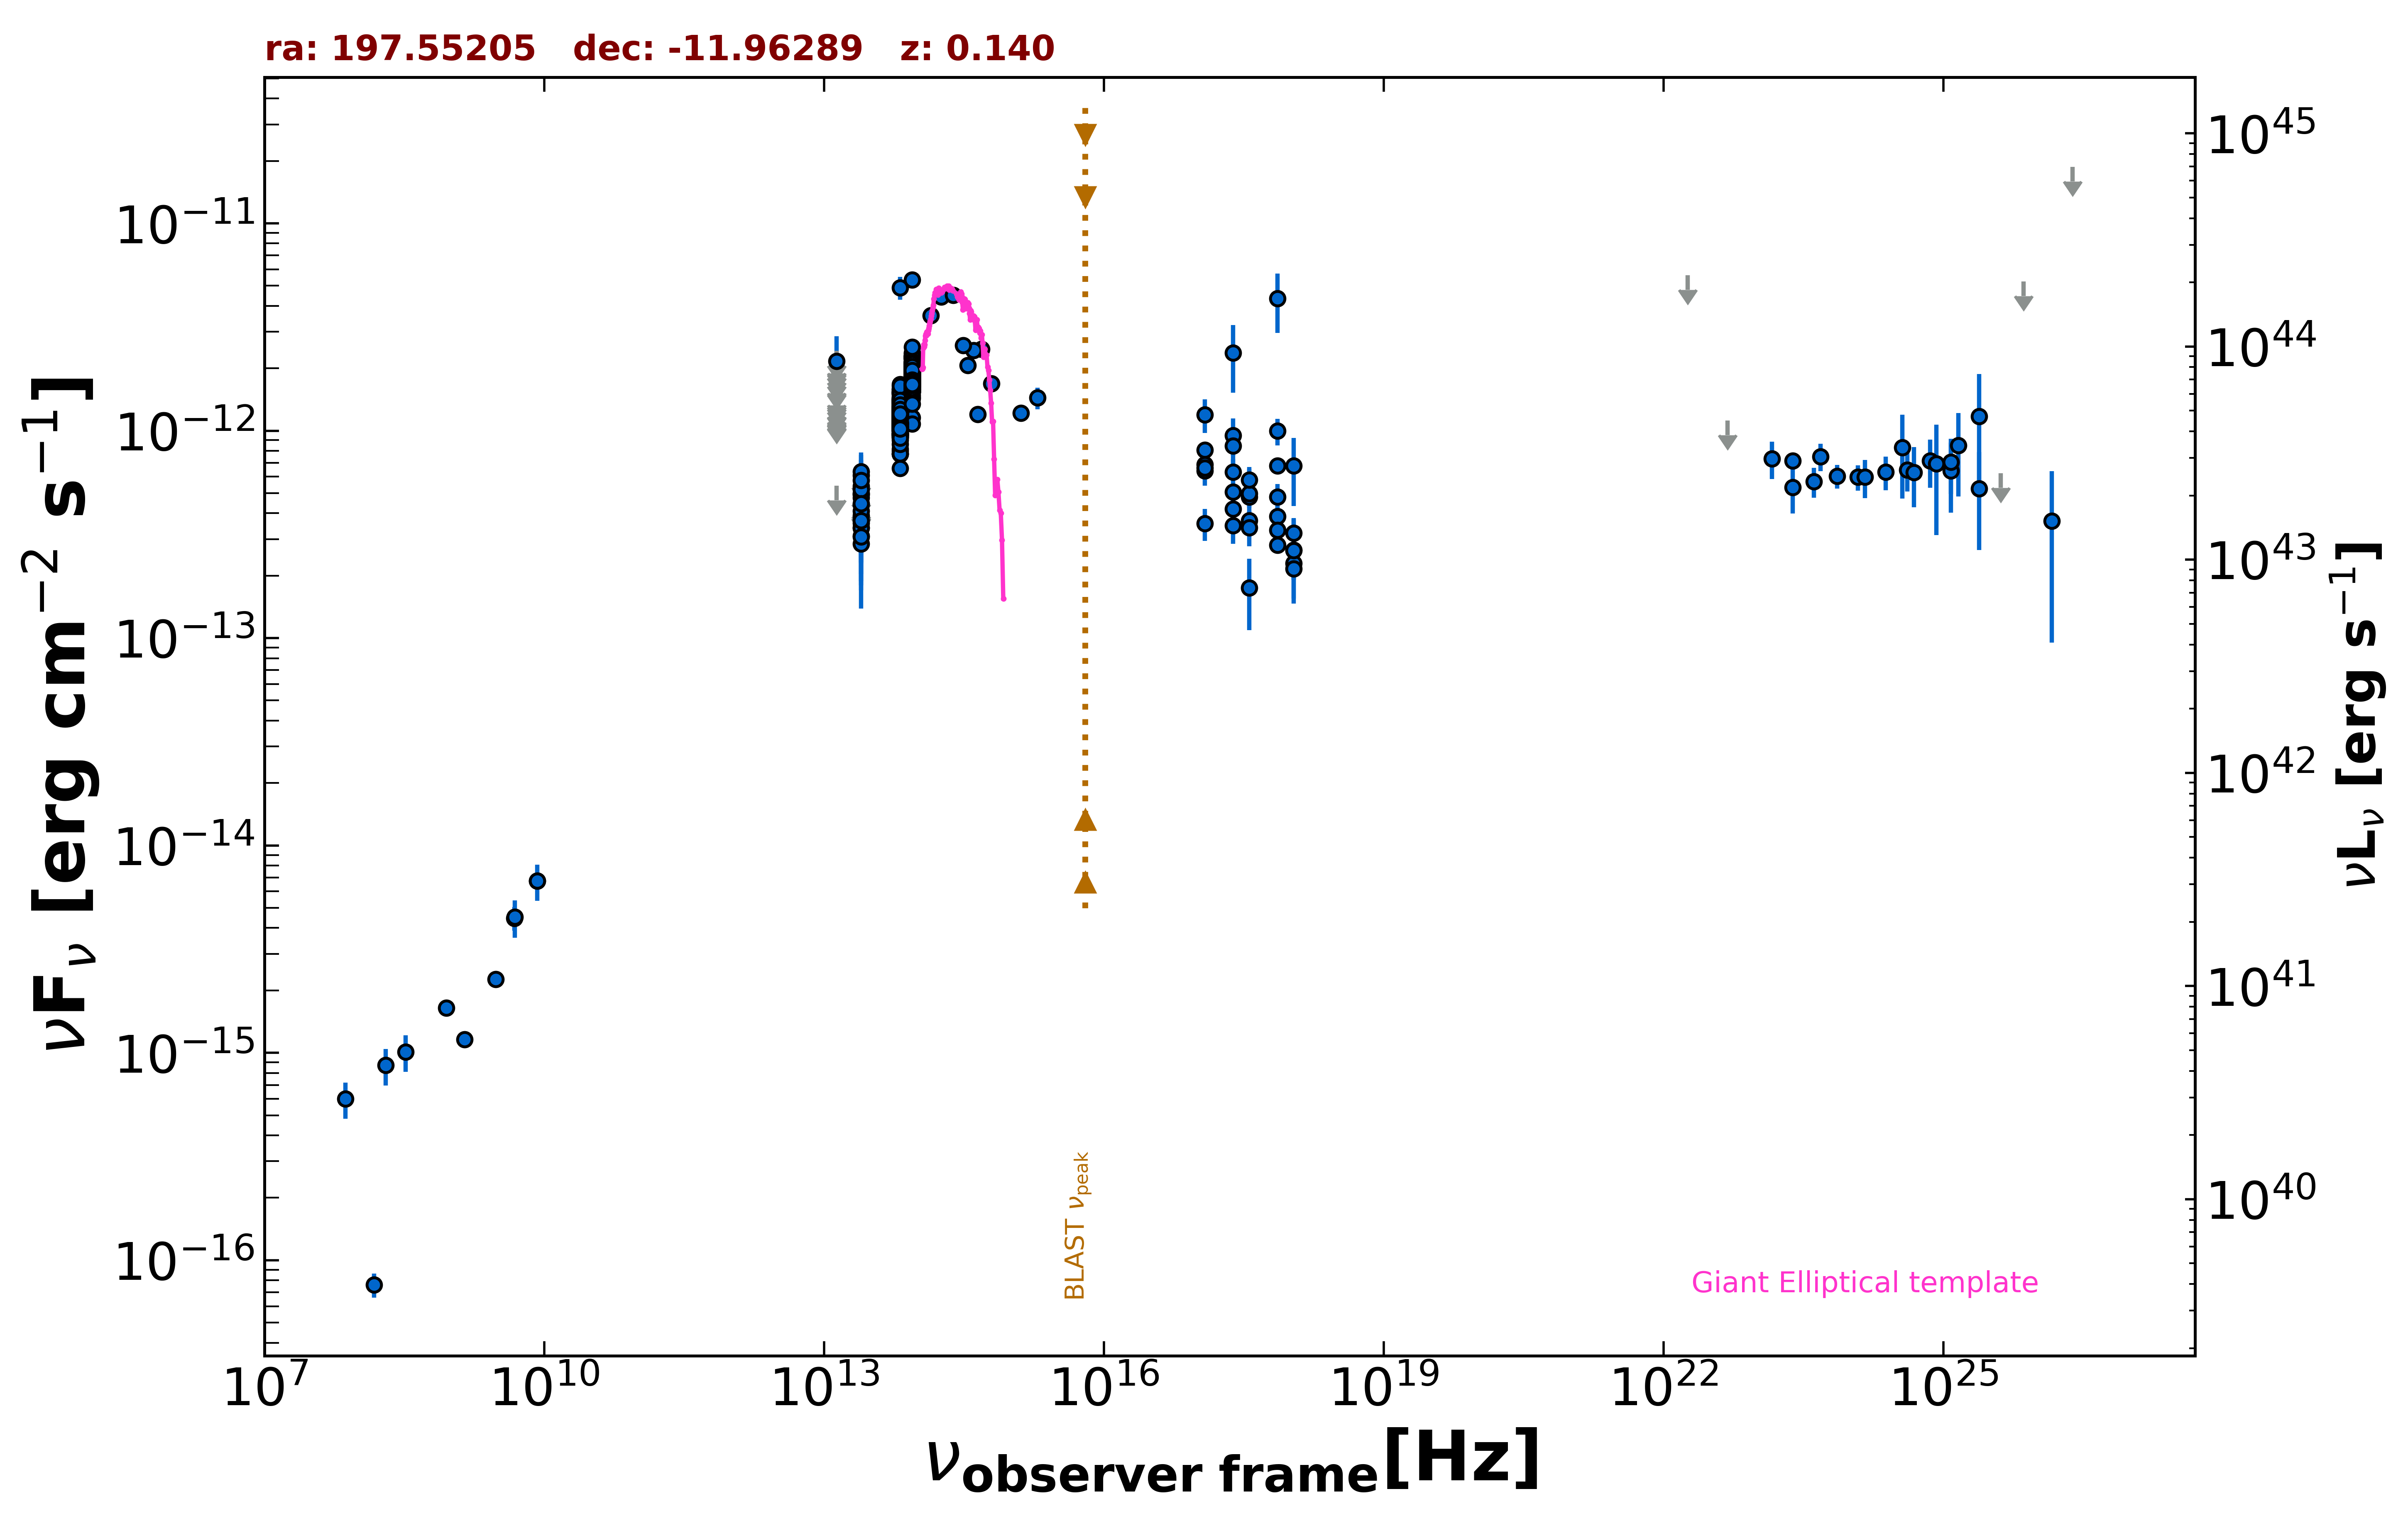

The table this chart was drawn from, first rows:
freq., flux, err_flux, MJD_start, MJD_end, flag, catalog, reference
1.400e+09, 1.162e-15, 3.500e-17, 55000, 55000, , NVSS, Condon et al. 1998  AJ  115  1693
8.870e+08, 1.644e-15, 1.205e-16, 55000, 55000, , RACS, Hale et al. 2021  PASA  38  e058
3.000e+09, 2.267e-15, 1.100e-17, 55000, 55000, , VLASSQL, Gordon et al. 2021  ApJS  255  30
2.418e+17, 2.374e-12, 8.520e-13, 55000, 55000, , XMMSL2, Saxton et al. 2008  A&A  480  611
7.253e+17, 4.348e-12, 1.382e-12, 55000, 55000, , XMMSL2, Saxton et al. 2008  A&A  480  611
2.418e+17, 9.507e-13, 1.933e-13, 55000, 55000, , RASS, Boller et al. 2016  A&A  103  1
2.418e+17, 5.058e-13, 4.730e-14, 57358, 57733, , 1OUSX, Giommi et al. in preparation
1.209e+17, 6.422e-13, 5.400e-14, 57358, 57733, , 1OUSX, Giommi et al. in preparation
3.627e+17, 3.694e-13, 4.060e-14, 57358, 57733, , 1OUSX, Giommi et al. in preparation
7.253e+17, 2.804e-13, 1.750e-14, 57358, 57733, , 1OUSX, Giommi et al. in preparation
1.088e+18, 2.296e-13, 3.890e-14, 57358, 57733, , 1OUSX, Giommi et al. in preparation
7.253e+17, 6.776e-13, 4.280e-14, 55000, 55000, , 2SXPS, Evans et al. 2020  ApJS  247  54
1.209e+17, 8.064e-13, 6.855e-14, 55000, 55000, , 2SXPS, Evans et al. 2020  ApJS  247  54
3.627e+17, 4.791e-13, 5.330e-14, 55000, 55000, , 2SXPS, Evans et al. 2020  ApJS  247  54
1.088e+18, 3.212e-13, 5.785e-14, 55000, 55000, , 2SXPS, Evans et al. 2020  ApJS  247  54
1.500e+08, 7.605e-17, 1.005e-17, 55000, 55000, , TGSS150, Intema et al. 2017  A&A  598  A781
8.400e+09, 6.745e-15, 0.000e+00, 55000, 55000, , CRATES, Healey et al. 2007  ApJS  171  61
4.800e+09, 4.464e-15, 5.760e-16, 55000, 55000, , PMN, Griffith et al. 1993-1996  VizieR  VIII/…
1.389e+14, 3.587e-12, 2.185e-13, 55000, 55000, , 2MASS, Skrutskie et al. 2006  AJ  131  1163
1.804e+14, 4.420e-12, 2.935e-13, 55000, 55000, , 2MASS, Skrutskie et al. 2006  AJ  131  1163
2.427e+14, 4.512e-12, 2.910e-13, 55000, 55000, , 2MASS, Skrutskie et al. 2006  AJ  131  1163
8.817e+13, 1.868e-12, 4.500e-15, 55000, 55000, , UNWISE, Schlafly et al. 2019  ApJS  240  30
6.517e+13, 1.156e-12, 5.000e-15, 55000, 55000, , UNWISE, Schlafly et al. 2019  ApJS  240  30
8.817e+13, 1.624e-12, 4.800e-14, 55000, 55000, , WISE, Wright et al. 2010  AJ  140  1868
6.517e+13, 1.032e-12, 3.050e-14, 55000, 55000, , WISE, Wright et al. 2010  AJ  140  1868
2.498e+13, 3.904e-13, 3.855e-14, 55000, 55000, , WISE, Wright et al. 2010  AJ  140  1868
1.363e+13, 5.434e-13, 0.000e+00, 55000, 55000, UL, WISE, Wright et al. 2010  AJ  140  1868
8.817e+13, 1.916e-12, 5.100e-14, 56670, 56670, , NEOWISE, Mainzer et al. 2014  ApJ  792  30
6.517e+13, 1.285e-12, 6.150e-14, 56670, 56670, , NEOWISE, Mainzer et al. 2014  ApJ  792  30
8.817e+13, 1.913e-12, 4.750e-14, 56671, 56671, , NEOWISE, Mainzer et al. 2014  ApJ  792  30
6.517e+13, 1.151e-12, 5.000e-14, 56671, 56671, , NEOWISE, Mainzer et al. 2014  ApJ  792  30
8.817e+13, 1.904e-12, 6.000e-14, 57034, 57034, , NEOWISE, Mainzer et al. 2014  ApJ  792  30
6.517e+13, 1.154e-12, 9.900e-14, 57034, 57034, , NEOWISE, Mainzer et al. 2014  ApJ  792  30
8.817e+13, 1.925e-12, 7.100e-14, 57034, 57034, , NEOWISE, Mainzer et al. 2014  ApJ  792  30
6.517e+13, 1.280e-12, 1.070e-13, 57034, 57034, , NEOWISE, Mainzer et al. 2014  ApJ  792  30
8.817e+13, 1.952e-12, 5.050e-14, 57034, 57034, , NEOWISE, Mainzer et al. 2014  ApJ  792  30
6.517e+13, 1.216e-12, 7.750e-14, 57034, 57034, , NEOWISE, Mainzer et al. 2014  ApJ  792  30
8.817e+13, 2.373e-12, 1.005e-13, 57034, 57034, , NEOWISE, Mainzer et al. 2014  ApJ  792  30
6.517e+13, 1.157e-12, 1.085e-13, 57034, 57034, , NEOWISE, Mainzer et al. 2014  ApJ  792  30
8.817e+13, 1.893e-12, 5.200e-14, 57034, 57034, , NEOWISE, Mainzer et al. 2014  ApJ  792  30
6.517e+13, 1.244e-12, 8.350e-14, 57034, 57034, , NEOWISE, Mainzer et al. 2014  ApJ  792  30
8.817e+13, 1.970e-12, 5.650e-14, 57034, 57034, , NEOWISE, Mainzer et al. 2014  ApJ  792  30
6.517e+13, 1.415e-12, 9.150e-14, 57034, 57034, , NEOWISE, Mainzer et al. 2014  ApJ  792  30
8.817e+13, 2.061e-12, 5.150e-14, 57034, 57034, , NEOWISE, Mainzer et al. 2014  ApJ  792  30
6.517e+13, 1.248e-12, 7.600e-14, 57034, 57034, , NEOWISE, Mainzer et al. 2014  ApJ  792  30
8.817e+13, 1.918e-12, 5.150e-14, 57034, 57034, , NEOWISE, Mainzer et al. 2014  ApJ  792  30
6.517e+13, 1.306e-12, 8.450e-14, 57034, 57034, , NEOWISE, Mainzer et al. 2014  ApJ  792  30
8.817e+13, 2.016e-12, 5.150e-14, 57034, 57034, , NEOWISE, Mainzer et al. 2014  ApJ  792  30
6.517e+13, 1.312e-12, 7.700e-14, 57034, 57034, , NEOWISE, Mainzer et al. 2014  ApJ  792  30
8.817e+13, 1.850e-12, 5.950e-14, 57928, 57928, , NEOWISE, Mainzer et al. 2014  ApJ  792  30
6.517e+13, 1.257e-12, 5.100e-14, 57928, 57928, , NEOWISE, Mainzer et al. 2014  ApJ  792  30
8.817e+13, 2.003e-12, 6.300e-14, 57928, 57928, , NEOWISE, Mainzer et al. 2014  ApJ  792  30
6.517e+13, 1.253e-12, 5.200e-14, 57928, 57928, , NEOWISE, Mainzer et al. 2014  ApJ  792  30
8.817e+13, 2.109e-12, 5.850e-14, 57928, 57928, , NEOWISE, Mainzer et al. 2014  ApJ  792  30
6.517e+13, 1.371e-12, 5.300e-14, 57928, 57928, , NEOWISE, Mainzer et al. 2014  ApJ  792  30
8.817e+13, 1.899e-12, 5.050e-14, 57928, 57928, , NEOWISE, Mainzer et al. 2014  ApJ  792  30
6.517e+13, 1.220e-12, 5.050e-14, 57928, 57928, , NEOWISE, Mainzer et al. 2014  ApJ  792  30
8.817e+13, 2.101e-12, 6.200e-14, 57927, 57927, , NEOWISE, Mainzer et al. 2014  ApJ  792  30
6.517e+13, 1.285e-12, 7.250e-14, 57927, 57927, , NEOWISE, Mainzer et al. 2014  ApJ  792  30
8.817e+13, 1.835e-12, 5.600e-14, 57928, 57928, , NEOWISE, Mainzer et al. 2014  ApJ  792  30
... 619 more rows
